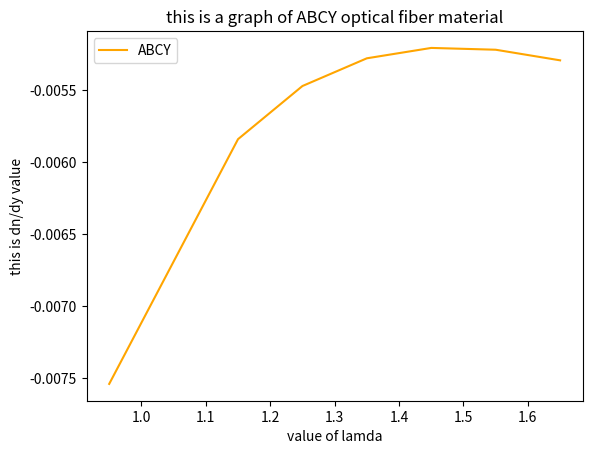

The script that saved this image:
# this is for ABCY material
# these are the value of constants.
# i am importing matplotlib and numpy library
import matplotlib.pyplot as plt
import numpy as np



# taking two lists one is blank because i want to append the value of dn/d lamda
# another one has lamda value.
derivative_value = [] 
# lamda = [0.85,0.90,0.95,1.0,1.5,1.10,1.15,1.20,1.25,1.30,1.35,1.40,1.45,1.50,1.55,1.60,1.61,1.62,1.63,1.64,1.65] 
lamda = [0.95,1.15,1.25,1.35,1.45,1.55,1.65] 

# here i am assigning all constant value for later use
A = 7.67742 * pow(10,-6)
B = 2.16195 * pow(10,-3)
D = -1.28304 * pow(10,-3)
E = -5.35487 * pow(10,-6)

# now let's calculate dn/dY y = lamda.

#here value of lamda will varry
# this is a for loop run the size of the lamda list return dn/d lamda value.
for i in range(len(lamda)):
    derivative_of_n = (-4 * A * pow(lamda[i],-5))  - (2*B*pow(lamda[i],-3)) +(2*D*pow(lamda[i],1)) +(4*E*pow(lamda[i],3))
    # here appending all dn/d lamda value to the blanck list
    derivative_value.append(derivative_of_n)



# this is basic ploting program

plt.plot(lamda, derivative_value, color ='orange',markersize = 12,label ='ABCY')
plt.xlabel('value of lamda') 
plt.ylabel('this is dn/dy value')
plt.title('this is a graph of ABCY optical fiber material')
plt.legend()
plt.show()